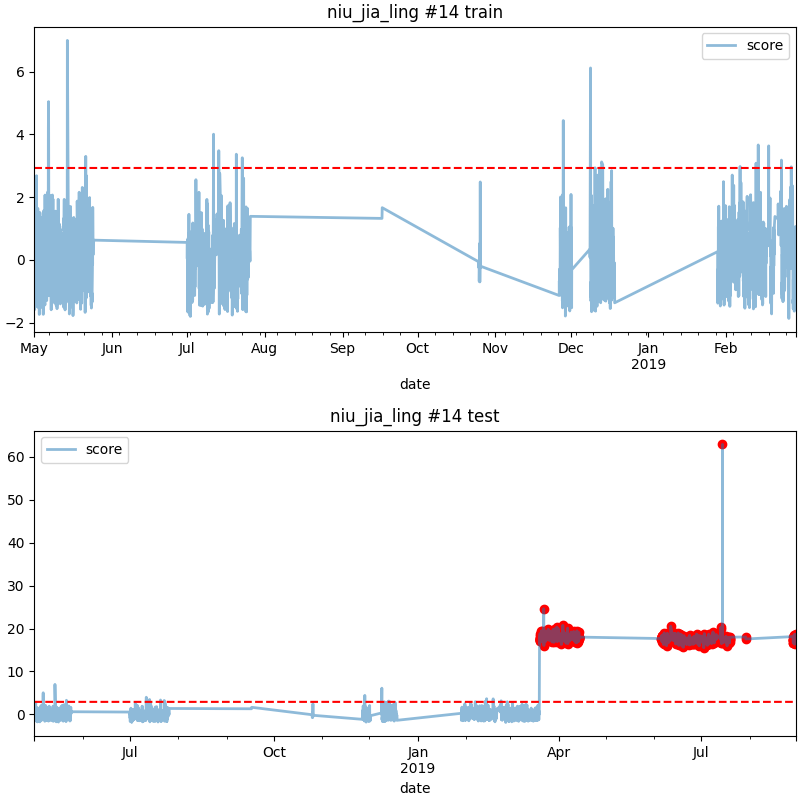

Data behind this chart, as committed beside it:
date, score
2019-03-19 18:00, 17.41
2019-03-19 19:00, 17.58
2019-03-19 20:00, 17.26
2019-03-19 21:00, 18.32
2019-03-19 22:00, 17.64
2019-03-19 23:00, 18.84
2019-03-20 00:00, 17.1
2019-03-20 01:00, 17.68
2019-03-20 03:00, 17.49
2019-03-20 04:00, 17.13
2019-03-20 05:00, 17.76
2019-03-20 06:00, 17.26
2019-03-20 07:00, 17.83
2019-03-20 08:00, 17.79
2019-03-20 09:00, 17.13
2019-03-20 10:00, 17.89
2019-03-20 11:00, 17.95
2019-03-20 12:00, 17.7
2019-03-20 13:00, 18.43
2019-03-20 14:00, 18.02
2019-03-20 15:00, 18.27
2019-03-20 16:00, 17.91
2019-03-20 17:00, 18.34
2019-03-20 18:00, 17.78
2019-03-20 19:00, 18.5
2019-03-20 20:00, 18.35
2019-03-20 21:00, 18.62
2019-03-20 22:00, 19.39
2019-03-20 23:00, 19.18
2019-03-21 00:00, 19.44
2019-03-21 01:00, 16.9
2019-03-21 02:00, 18.18
2019-03-21 03:00, 17.14
2019-03-21 04:00, 18.55
2019-03-21 05:00, 17.43
2019-03-21 06:00, 17.88
2019-03-21 07:00, 18.22
2019-03-21 08:00, 18.46
2019-03-21 09:00, 17.96
2019-03-21 10:00, 17.39
2019-03-21 11:00, 18.56
2019-03-21 18:00, 18.62
2019-03-21 19:00, 18.19
2019-03-21 20:00, 18.35
2019-03-21 21:00, 18.22
2019-03-21 22:00, 18.05
2019-03-21 23:00, 18.4
2019-03-22 00:00, 17.44
2019-03-22 01:00, 17.62
2019-03-22 02:00, 17.77
2019-03-22 03:00, 17.15
2019-03-22 04:00, 18.53
2019-03-22 05:00, 17.73
2019-03-22 06:00, 17.18
2019-03-22 07:00, 18.18
2019-03-22 08:00, 24.58
2019-03-22 09:00, 17.04
2019-03-22 10:00, 17.59
2019-03-22 11:00, 16.04
2019-03-22 12:00, 17.64
... 1,222 more rows
